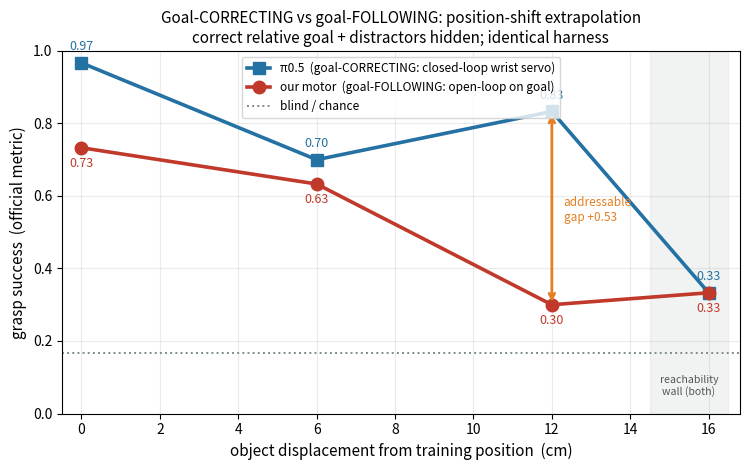

Write the Python code that produced this figure. (Note: this script raises an exception after producing the figure.)
import matplotlib
matplotlib.use("Agg")
import matplotlib.pyplot as plt

d = [0, 6, 12, 16]
ours = [0.733, 0.633, 0.300, 0.333]
pi05 = [0.967, 0.700, 0.833, 0.333]

fig, ax = plt.subplots(figsize=(7.6, 4.8))
ax.plot(d, pi05, "s-", color="#2471a3", lw=2.6, ms=9, label="π0.5  (goal-CORRECTING: closed-loop wrist servo)")
ax.plot(d, ours, "o-", color="#c0392b", lw=2.6, ms=9, label="our motor  (goal-FOLLOWING: open-loop on goal)")
ax.axhline(0.167, ls=":", color="#7f8c8d", lw=1.4, label="blind / chance")
for x, y in zip(d, ours): ax.annotate(f"{y:.2f}", (x, y), textcoords="offset points", xytext=(0, -14), ha="center", fontsize=9, color="#c0392b")
for x, y in zip(d, pi05): ax.annotate(f"{y:.2f}", (x, y), textcoords="offset points", xytext=(0, 9), ha="center", fontsize=9, color="#2471a3")
# highlight the addressable gap at 12cm
ax.annotate("", xy=(12, 0.833), xytext=(12, 0.300), arrowprops=dict(arrowstyle="<->", color="#e67e22", lw=2))
ax.text(12.3, 0.56, "addressable\ngap +0.53", fontsize=8.5, color="#e67e22", va="center")
ax.axvspan(14.5, 16.5, color="#7f8c8d", alpha=0.10)
ax.text(15.5, 0.05, "reachability\nwall (both)", fontsize=7.6, color="#555", ha="center")
ax.set_xlabel("object displacement from training position  (cm)", fontsize=11)
ax.set_ylabel("grasp success  (official metric)", fontsize=11)
ax.set_title("Goal-CORRECTING vs goal-FOLLOWING: position-shift extrapolation\n"
             "correct relative goal + distractors hidden; identical harness", fontsize=11)
ax.set_ylim(0, 1.0); ax.set_xlim(-0.5, 16.8); ax.grid(alpha=0.25); ax.legend(fontsize=8.6, loc="upper center")
fig.tight_layout(); fig.savefig("/Users/arifahmed/projects/openpi/posshift_vs_pi05.png", dpi=140)
print("saved posshift_vs_pi05.png")
